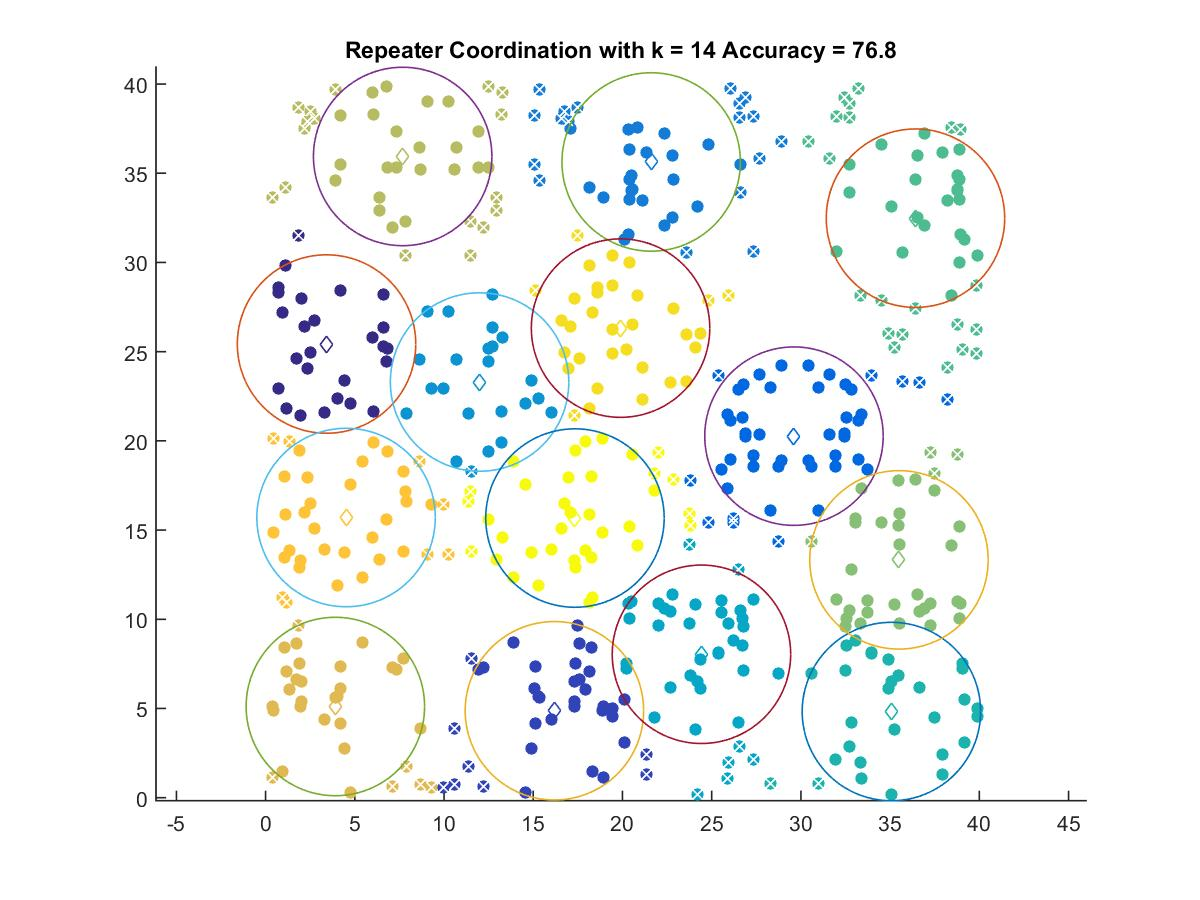

Data behind this chart, as committed beside it:
3.4149, 25.427
16.19, 4.873
29.61, 20.26
21.61, 35.63
11.99, 23.3
24.43, 8.039
35.07, 4.83
36.42, 32.48
35.5, 13.33
7.681, 35.94
3.909, 5.112
4.509, 15.7
19.89, 26.32
17.34, 15.67
